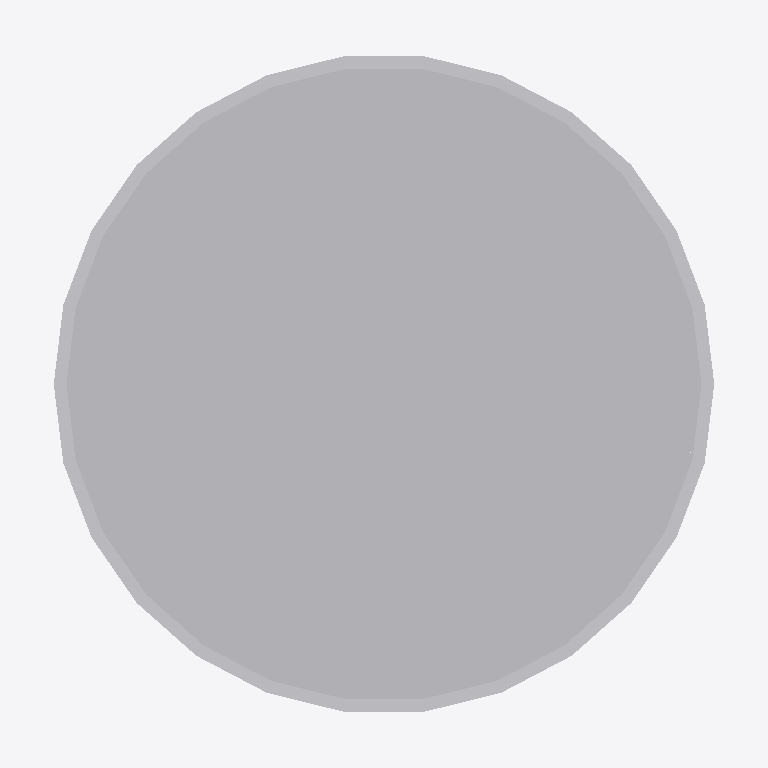
Plan cut of the same IFC building model at storey 'Port De Barcelona' (level 0.00 m, cut at 1.40 m), seen from above with north up, elements coloured by IFC class: 1 other element (light grey). Cut surfaces are drawn darker.
Extent 0.1 m × 0.1 m × 1.7 m (x, y, z). Storeys (1): Port De Barcelona at 0.00 m. Elements (1): 1 IfcFurnishingElement.

HEADER;
FILE_DESCRIPTION(('ViewDefinition [CoordinationView_V2.0]'),'2;1');
FILE_NAME('','',(''),(''),'','','');
FILE_SCHEMA(('IFC2X3'));
ENDSEC;
DATA;
#105=IFCPROJECT('34UKVHeH5CHvrwyycS_2aZ',$,'Port De Barcelona',$,$,'Port De Barcelona','Port De Barcelona',(#97),#92);
#130=IFCSITE('34UKVHeH5CHvrwyycS_2aX',$,'Default',$,$,#127,$,$,.ELEMENT.,(42,21,31,181945),(-71,-3,-24,-263305),0.0,$,$);
#115=IFCBUILDING('34UKVHeH5CHvrwyycS_2aY',$,'Port De Barcelona',$,$,#32,$,'Port De Barcelona',.ELEMENT.,$,$,$);
#124=IFCBUILDINGSTOREY('34UKVHeH5CHvrwyybZ1_NS',$,'Port De Barcelona',$,'Level:8mm Head',#122,$,'Port De Barcelona',.ELEMENT.,0.0);
#1912=IFCFURNISHINGELEMENT('2ejJjAkkP2YuLCSfAZhezc',$,'APBCN-POR-EQP-TestigoRed_Tipo 2:Tipo1:311957',$,'APBCN-POR-EQP-TestigoRed_Tipo 2:Tipo1',#1910,#1905,'311957');
ENDSEC;
